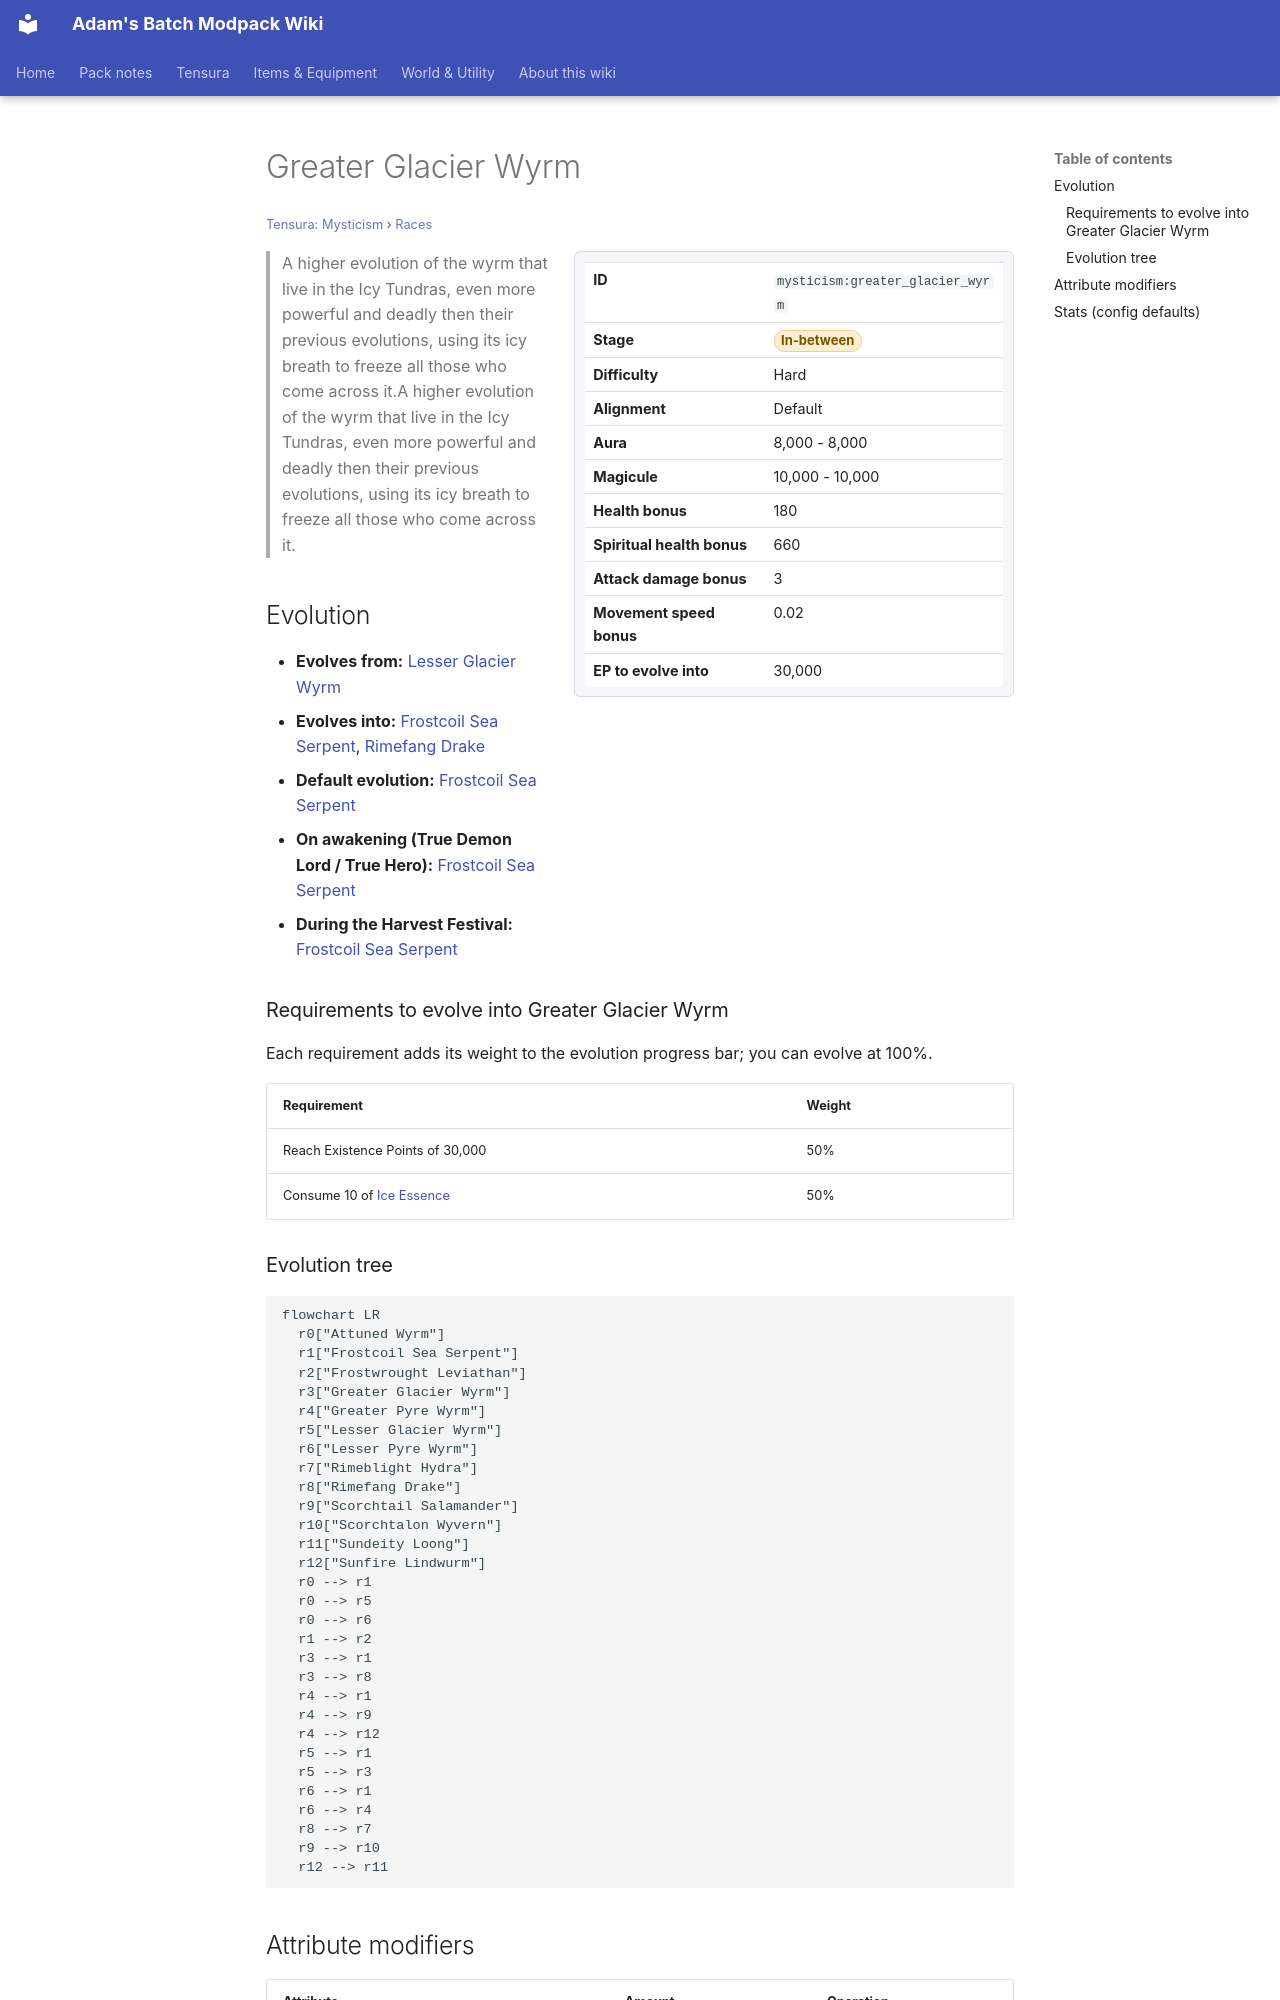

repository: Proteus-Nell/Adams-Batch-MC-Modpack-Wiki · page: tensura-mysticism/races/greater-glacier-wyrm/index.html · generator: mkdocs

# Greater Glacier Wyrm

<small>[Tensura: Mysticism](../index.md) &rsaquo; [Races](index.md)</small>

<div class="infobox" markdown>

| | |
|---|---|
| **ID** | `mysticism:greater_glacier_wyrm` |
| **Stage** | <span class="stage stage-in-between">In-between</span> |
| **Difficulty** | Hard |
| **Alignment** | Default |
| **Aura** | 8,000 - 8,000 |
| **Magicule** | 10,000 - 10,000 |
| **Health bonus** | 180 |
| **Spiritual health bonus** | 660 |
| **Attack damage bonus** | 3 |
| **Movement speed bonus** | 0.02 |
| **EP to evolve into** | 30,000 |

</div>

> A higher evolution of the wyrm that live in the Icy Tundras, even more powerful and deadly then their previous evolutions, using its icy breath to freeze all those who come across it.A higher evolution of the wyrm that live in the Icy Tundras, even more powerful and deadly then their previous evolutions, using its icy breath to freeze all those who come across it.

## Evolution

- **Evolves from:** [Lesser Glacier Wyrm](lesser-glacier-wyrm.md)
- **Evolves into:** [Frostcoil Sea Serpent](frostcoil-sea-serpent.md), [Rimefang Drake](rimefang-drake.md)
- **Default evolution:** [Frostcoil Sea Serpent](frostcoil-sea-serpent.md)
- **On awakening (True Demon Lord / True Hero):** [Frostcoil Sea Serpent](frostcoil-sea-serpent.md)
- **During the Harvest Festival:** [Frostcoil Sea Serpent](frostcoil-sea-serpent.md)

### Requirements to evolve into Greater Glacier Wyrm

Each requirement adds its weight to the evolution progress bar; you can evolve at 100%.

| Requirement | Weight |
|---|---|
| Reach Existence Points of 30,000 | 50% |
| Consume 10 of [Ice Essence](../items/materials/ice-essence.md) | 50% |
